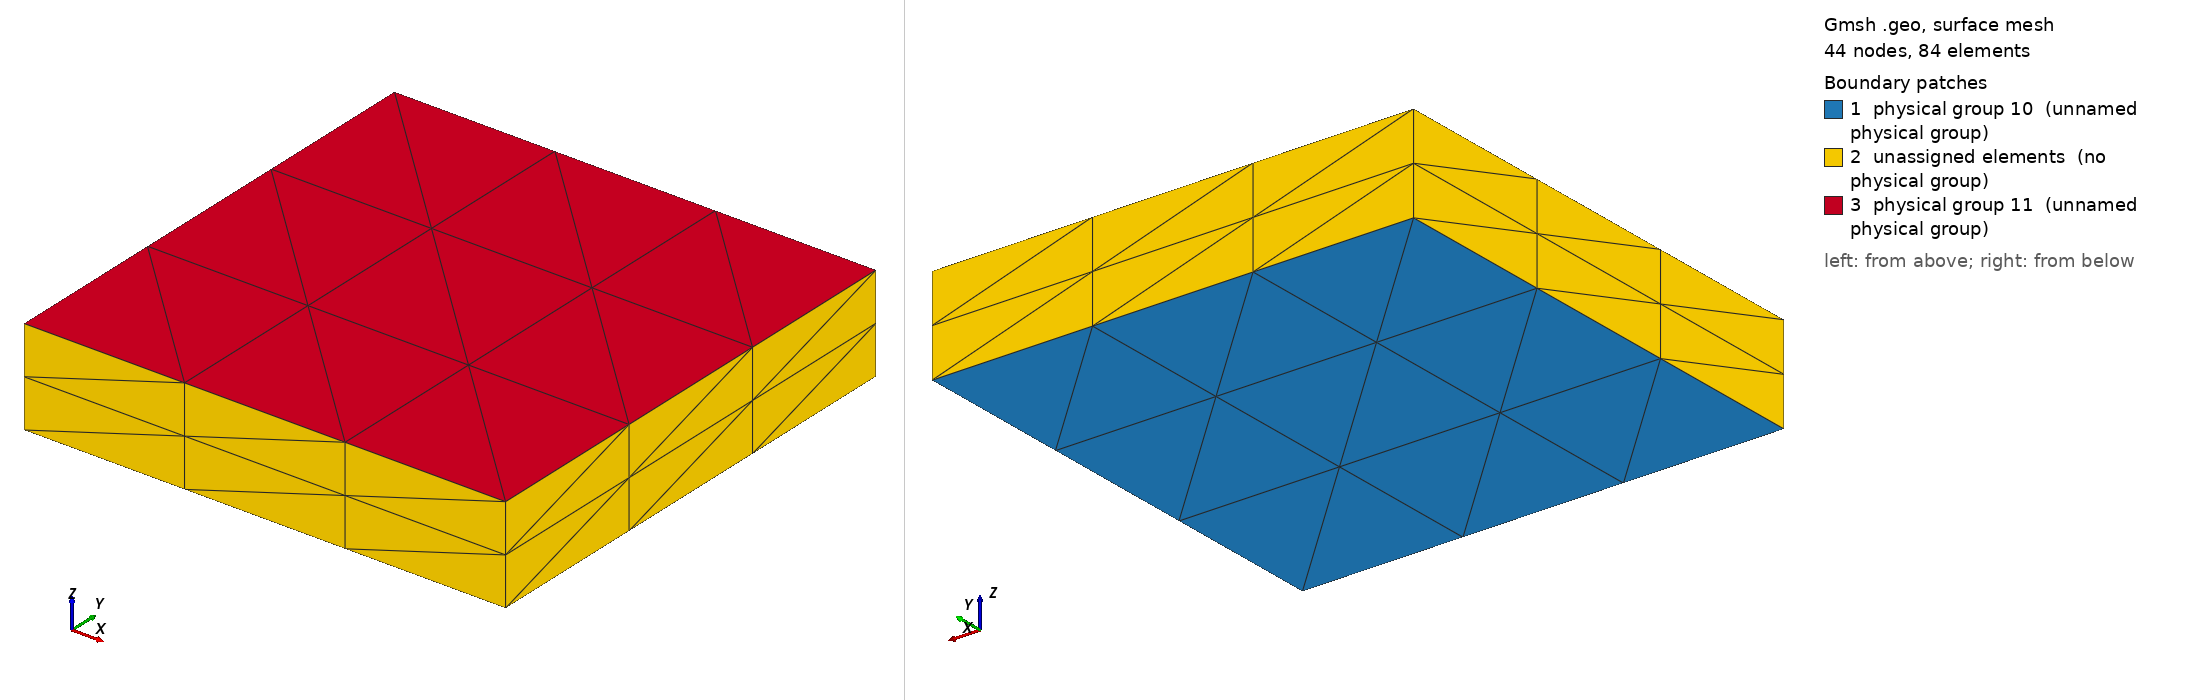

Gmsh geometry script, surface-meshed: 44 nodes, 84 surface elements. Boundary patches (legend numbers): 1 physical group 10 (unnamed physical group), 2 unassigned elements (no physical group), 3 physical group 11 (unnamed physical group). Left view from above one corner, right view from below the opposite corner. Legend entries are the model's physical surfaces; 'unassigned elements' are surfaces in no physical group. The drawing asked Gmsh for element sizes between 1% and 20% of the model's largest extent; the script's own settings can give other sizes.

=== box_p3.geo (drawn) ===
// 3 次四面体 (tet20 / tri10) の検証用の箱 : gmsh box_p3.geo -3 -order 3 -format msh22 -o box_p3.msh
lx = 1e-3; ly = 1e-3; lz = 0.2e-3;
nx = 3; ny = 3; nz = 2;
Point(1) = {0,0,0,1}; Point(2) = {lx,0,0,1}; Point(3) = {lx,ly,0,1}; Point(4) = {0,ly,0,1};
Line(1) = {1,2}; Line(2) = {2,3}; Line(3) = {3,4}; Line(4) = {4,1};
Curve Loop(1) = {1,2,3,4}; Plane Surface(1) = {1};
Transfinite Curve{1,3} = nx+1; Transfinite Curve{2,4} = ny+1;
Transfinite Surface{1};
out[] = Extrude {0,0,lz} { Surface{1}; Layers{nz}; };
Physical Volume(1) = {out[1]};
Physical Surface(10) = {1};
Physical Surface(11) = {out[0]};
